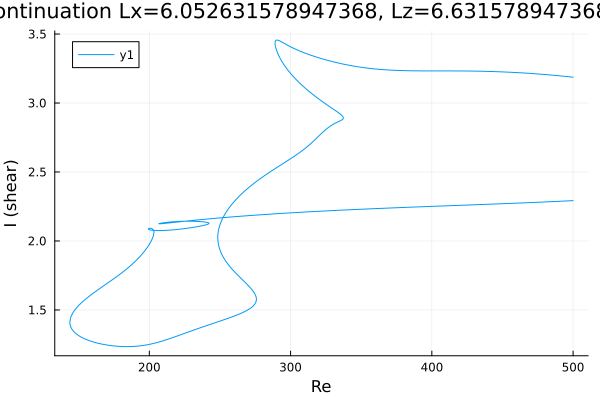

Source data for this figure (header and first rows):
Re, shear
500.0, 3.187
498.9, 3.188
497.5, 3.19
496.1, 3.191
494.7, 3.193
493.3, 3.194
491.9, 3.196
490.5, 3.197
489, 3.198
487.6, 3.2
486.2, 3.201
484.8, 3.202
483.4, 3.204
482, 3.205
480.6, 3.206
479.1, 3.207
477.7, 3.209
476.3, 3.21
474.9, 3.211
474.2, 3.211
472.8, 3.212
471.4, 3.213
470, 3.214
468.5, 3.215
467.1, 3.216
465.7, 3.217
464.3, 3.218
462.9, 3.219
461.5, 3.22
460.1, 3.221
458.6, 3.221
457.2, 3.222
455.8, 3.223
454.4, 3.224
453, 3.224
451.6, 3.225
450.2, 3.225
448.7, 3.226
447.3, 3.227
445.9, 3.227
444.5, 3.228
443.1, 3.228
441.7, 3.228
440.3, 3.229
438.8, 3.229
437.4, 3.23
436, 3.23
434.6, 3.23
433.2, 3.231
431.8, 3.231
430.4, 3.231
428.9, 3.231
427.5, 3.232
426.1, 3.232
424.7, 3.232
423.3, 3.232
421.9, 3.232
420.5, 3.232
419, 3.232
417.6, 3.232
... 1,049 more rows
